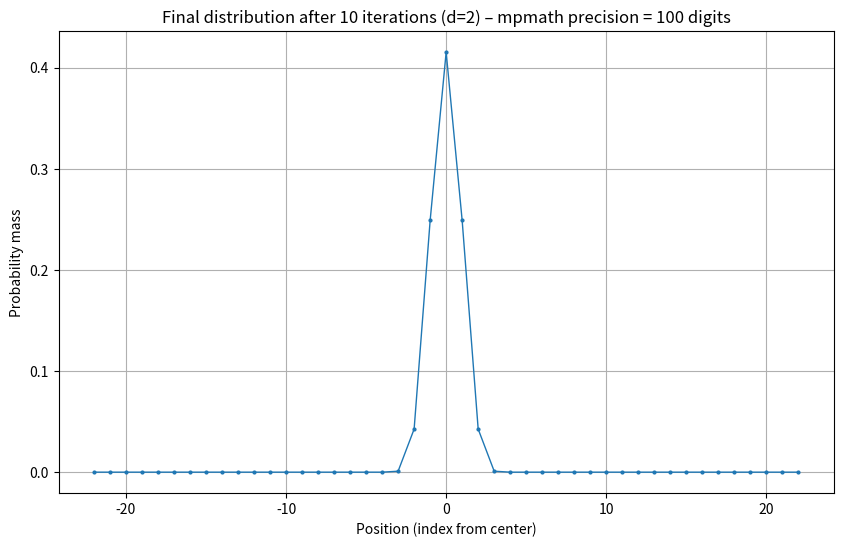

Source code (Python):
import numpy as np
import matplotlib.pyplot as plt
import mpmath as mp

# Set the desired precision (decimal digits)
mp.dps = 100   # you can increase this, e.g., to 100

def F(z, d):
    """
    Apply one iteration of the operator F to a probability distribution z.

    This function computes the distribution at the root of a d‑ary tree of height n
    given the distribution at the root of its subtrees of height n‑1 (represented by z).
    The operation corresponds to the recursion:

        A(z)_i = (z_{i-1} + z_i + z_{i+1})^d,      F(z) = A(z) / sum(A(z))

    Parameters
    ----------
    z : list of mpf numbers
        A list of length n representing a probability distribution over consecutive
        integer values. Index 0 corresponds to the smallest integer in the support,
        index n-1 to the largest. The values must be non‑negative and sum to 1.
    d : int
        The degree of the tree (branching factor).

    Returns
    -------
    list of mpf numbers
        A new list of length n+2 containing the next‑level distribution.
        Its support is extended by one on each side relative to z.
        The entries are normalized so that they sum to 1.

    Notes
    -----
    - The function assumes that outside the range [0, n-1] the probability is zero.
      Hence the boundary indices of the new distribution are computed using only
      the available neighbours from z.
    - High precision arithmetic (mpmath) is used throughout, which is essential
      for the very small probabilities that appear when d is large or after many
      iterations.
    - The input list does not need to be symmetric, but the context of the paper
      often deals with symmetric distributions around zero.
    - After applying F, the output list has length increased by 2. When iterating,
      remember to keep track of the integer coordinate corresponding to each index.
    """
    n = len(z)
    z_new = [mp.mpf(0)] * (n + 2)

    # Leftmost new index (original leftmost - 1): only neighbour at original leftmost contributes
    z_new[0] = z[0] ** d
    # Next index (original leftmost): neighbours at original leftmost and leftmost+1
    z_new[1] = (z[0] + z[1]) ** d

    # Rightmost new index (original rightmost + 1)
    z_new[-1] = z[-1] ** d
    # Previous index (original rightmost)
    z_new[-2] = (z[-1] + z[-2]) ** d

    # Interior indices: three neighbours available
    for i in range(2, n + 2 - 2):   # i runs from 2 to n-1 (inclusive) in the new list
        # z[i-2], z[i-1], z[i] correspond to the three neighbours in the original list
        z_new[i] = (z[i-2] + z[i-1] + z[i]) ** d

    # Normalize to obtain a probability distribution
    total = mp.fsum(z_new)
    z_new = [x / total for x in z_new]
    return z_new




def R(z):
    """
    Compute the ratio map R(z) for a symmetric probability distribution z.
    
    Parameters
    ----------
    z : list of mpf numbers
        A symmetric list of values around the centre, e.g. 
        z[0] = value at -L, z[L] = value at 0, z[-1] = value at +L.
        (Assumed length is odd.)
    
    Returns
    -------
    list of mpf numbers
        Ratios x_i = z_i / z_{i-1} for i = 1, 2, ..., L, where L = (len(z)-1)//2.
        If z_{i-1} == 0, x_i is set to 0.
    """
    L = (len(z) - 1) // 2          # maximum distance from the centre
    centre = L                     # index of the centre (distance 0)
    
    ratios = []
    for i in range(1, L+1):        # i = distance
        num   = z[centre + i]      # value at distance i
        denom = z[centre + i - 1]  # value at distance i-1
        if denom == 0:
            ratios.append(mp.mpf(0))
        else:
            ratios.append(num / denom)
    return ratios




def R_inv(x):
    """
    Compute the inverse of the ratio map R.

    Given a list x = [x_1, x_2, ..., x_L] of ratios, this function returns the
    symmetric probability distribution z (centered at zero) such that R(z) = x.

    The construction follows the explicit formula derived from the definition
    of R:  x_i = z_i / z_{i-1}  for i ≥ 1, with z_0 as the value at distance 0.
    For a symmetric distribution we have z_{-i} = z_i. The probabilities are
    normalised so that z_0 + 2·∑_{i=1}^{L} z_i = 1.

    Parameters
    ----------
    x : list of mpf numbers
        A list of length L representing the ratios x_1, x_2, … , x_L.
        All entries must be non‑negative.

    Returns
    -------
    list of mpf numbers
        A list of length 2L+1 representing the symmetric probability
        distribution z. The centre (distance 0) is at index L.
        The entries are normalised so that they sum to 1.

    Notes
    -----
    - The computation uses mpmath high‑precision arithmetic.
    - If any ratio x_j = 0, all subsequent products become zero,
      which is handled correctly.
    - The input is assumed to belong to the image of R (i.e., it satisfies
      the necessary convergence conditions), but the function will still
      produce a normalised list even if the sum of products diverges (in
      that case the denominator might be infinite, which would make z₀ = 0).
    - The length L of the input determines how many positive‑side values
      are returned; further ratios (beyond L) are assumed to be zero.
    """
    L = len(x)
    # Compute prefix products p[i] = prod_{j=1}^{i} x_j
    p = [mp.mpf(1)] * L       # p[i] corresponds to product up to i (1‑based)
    current = mp.mpf(1)
    for i in range(L):
        current *= x[i]
        p[i] = current

    # Denominator for z_0 = 1 / (1 + 2·∑ p[i])
    sum_prod = mp.fsum(p)
    denominator = 1 + 2 * sum_prod
    z0 = 1 / denominator

    # Build the symmetric list of length 2L+1
    total_len = 2 * L + 1
    z = [mp.mpf(0)] * total_len
    centre = L
    z[centre] = z0

    for i in range(1, L + 1):
        val = p[i-1] * z0
        z[centre + i] = val
        z[centre - i] = val

    return z




def psi(x, d):
    """
    Apply one iteration of the operator ψ to a ratio sequence x.

    ψ is defined as ψ = R ∘ F ∘ R⁻¹, where R maps a symmetric probability
    distribution to its ratios x_i = z_i / z_{i-1} (i ≥ 1).  The explicit
    formulas derived from the definition are:

        ψ_1(x) = ((1 + x_1 + x_1 x_2) / (1 + 2 x_1))^d
        ψ_n(x) = x_{n-1}^d * ((1 + x_n + x_n x_{n+1}) / (1 + x_{n-1} + x_{n-1} x_n))^d   (n ≥ 2)

    These formulas involve x_{n-1} even for the largest index, so the length
    of the non‑zero part of the sequence can increase.  Starting from a finite
    list x = [x_1, ..., x_L] (with x_{L+1} = x_{L+2} = ... = 0), the image ψ(x)
    will generally have non‑zero entries up to index L+1.  Indeed,
    ψ_{L+1}(x) = (x_L / (1 + x_L))^d, which is positive whenever x_L > 0.
    Hence the output list has length L+1.

    Parameters
    ----------
    x : list of mpf numbers
        A list representing the ratios x_1, x_2, ..., x_L.  All entries must be
        non‑negative.  The length L can be 0 (empty list), in which case the
        input is interpreted as the infinite zero sequence.
    d : int
        The degree of the tree (branching factor).

    Returns
    -------
    list of mpf numbers
        A list y of length L+1 (or length 1 if L=0) containing the ratios
        ψ_1(x), ψ_2(x), …, ψ_{L+1}(x).  All entries are non‑negative.

    Notes
    -----
    - The formulas are evaluated using mpmath high‑precision arithmetic.
    - When L=0 (empty list), the input corresponds to all ratios zero, and
      the output is [1] because ψ_1(0) = 1.
    - The output length is always one greater than the input length because
      the recurrence for ψ_{L+1} uses only x_L (and the implicitly zero
      x_{L+1}, x_{L+2}) and can be non‑zero.  This expansion is essential
      for correctly iterating ψ and matches the theoretical behaviour of the
      infinite‑dimensional map.
    """
    L = len(x)

    # Special case: empty list -> all ratios are zero
    if L == 0:
        return [mp.mpf(1)]

    # Output list of length L+1 (indices 0 … L)
    y = [mp.mpf(0)] * (L + 1)

    # ψ_1(x) = ((1 + x_1 + x_1 x_2) / (1 + 2 x_1))^d
    x1 = x[0]
    x2 = x[1] if L >= 2 else mp.mpf(0)
    numerator1 = 1 + x1 + x1 * x2
    denominator1 = 1 + 2 * x1
    y[0] = (numerator1 / denominator1) ** d

    # ψ_n for n = 2 … L
    for n in range(2, L + 1):          # n is the index in the infinite sequence
        idx = n - 1                     # corresponding position in y
        x_prev = x[n - 2]               # x_{n-1}
        x_curr = x[n - 1]               # x_n
        # x_{n+1} is zero if n == L, otherwise x[n]
        x_next = x[n] if n <= L - 1 else mp.mpf(0)

        numerator_n = 1 + x_curr + x_curr * x_next
        denominator_n = 1 + x_prev + x_prev * x_curr
        y[idx] = (x_prev ** d) * ((numerator_n / denominator_n) ** d)

    # ψ_{L+1} – only requires x_L (the last element of x)
    # Formula: ψ_{L+1} = x_L^d * ((1 + 0 + 0) / (1 + x_L + x_L·0))^d = (x_L / (1 + x_L))^d
    if L >= 1:
        x_last = x[-1]
        y[L] = (x_last / (1 + x_last)) ** d

    return y




def derivative(i,j,x,d):

    """
    Compute ∂ψ_i / ∂x_j evaluated at x.
    
    Parameters
    ----------
    i : int
        Index of ψ (1‑based). ψ_i is the i‑th ratio.
    j : int
        Index of x (1‑based). Derivative with respect to x_j.
    x : list of mpf numbers
        The ratio vector, with x[0] = x_1, x[1] = x_2, ... .
        Missing entries (beyond len(x)) are treated as zero.
    d : int
        Degree of the tree (branching factor).
    
    Returns
    -------
    mpf
        The partial derivative ∂ψ_i / ∂x_j evaluated at x, as an mpmath high‑precision float.
    """

    # Fix if x is too short: x[k] or return 0 if out of bounds
    def get_x(k):
        return x[k] if k < len(x) else mp.mpf(0)

    # The matrix is tridiagonal
    if np.abs(i-j) > 1:
        return mp.mpf(0)

    # Case i = 1
    if i==1: 
     
     # Handle Python indices starting at 0
     x1 = get_x(0)
     x2 = get_x(1)

     # Case i = j = 1
     # Equation (2.14) in the paper
     # ∂ψ_1/∂x_1 = -d * (1 - x2) * (1 + x1 + x1 x2)^(d-1) / (1 + 2 x1)^(d+1)
     if j==1:
        return -(d * (1 - x2) * (1 + x1 + x1*x2)**(d-1)) / ((1 + 2*x1) ** (d+1))
     
     # Case i = 1, j = 2
     # Equation (2.15) in the paper
     # ∂ψ_1/∂x_2 = d * x1 * (1 + x1 + x1 x2)^(d-1) / (1 + 2 x1)^d
     elif j==2:
        return (d * x1 * (1 + x1 + x1*x2)**(d-1)) / ((1 + 2*x1) ** d)
     
     else:
        return mp.mpf(0)
    

    # Case i >= 2
    # Handle Python indices starting at 0
    x_prev = get_x(i-2)
    x_curr = get_x(i-1)
    x_next = get_x(i)
    # Precompute terms that will be used multiple times
    term = 1 + x_curr + x_curr * x_next
    denom = 1 + x_prev + x_prev * x_curr

    # Case j = i-1
    # Equation (2.16) in paper
    # ∂ψ_i/∂x_{i-1} = d * x_{i-1}^{d-1} * term^d / denom^{d+1}
    if j == i-1:
        return (d * (x_prev ** (d-1)) * term ** d) / (denom ** (d+1))
    
    # Case j = i
    # Equation (2.17) in paper
    # ∂ψ_i/∂x_i = d * x_{i-1}^d * term^{d-1} * (1 + x_{i-1} x_{i+1} + x_{i+1}) / denom^{d+1}
    elif j == i:
        return (d * (x_prev ** d) * (term ** (d-1)) * (1 + x_prev * x_next + x_next)) / (denom ** (d+1))
    
    # Case j = i+1
    # Equation (2.18) in paper
    # ∂ψ_i/∂x_{i+1} = d * x_{i-1}^d * x_i * term^{d-1} / denom^d
    elif j == i+1:
        return (d * (x_prev ** d) * x_curr * (term ** (d-1))) / (denom ** d)
    
    else:
        return mp.mpf(0)




# Parameters
d = 2
n_iter = 10

current = [mp.mpf(1), mp.mpf(1), mp.mpf(1), mp.mpf(1), mp.mpf(1), mp.mpf(1), mp.mpf(1),
           mp.mpf(10000000000 ** (d**2)), 
           ]

current = [mp.mpf('0.59921213559993591'), mp.mpf('0.17116340869591076'), mp.mpf('0.022174283842642663'), mp.mpf('0.00047120662159911935'), mp.mpf('2.220274346075569e-7'), mp.mpf('4.9693344487733511e-14'), mp.mpf('2.5283958362437904e-27'), mp.mpf('7.617751168586435e-54'), mp.mpf('1.0435316844974656e-106'), mp.mpf('4.9159427260390156e-211'), mp.mpf('1.9175861160775484e-415'), mp.mpf('2.2594152082361511e-797'), mp.mpf('1.2609347468913299e-1487'), mp.mpf('1.6681966885000534e-2550'), mp.mpf('7.0606025027378617e-4219'), mp.mpf('1.191940071683564e-6366'), mp.mpf('4.438210294782257e-10576'), mp.mpf('7.6277873282617044e-16599'), mp.mpf('2.6998209054458729e-31915'), mp.mpf('1.5767208112228036e-52325'), mp.mpf('1.1725232158742551e-122427'), mp.mpf('1.4460248342814947e-185506')]
current = R_inv(current)


# Convert to float for plotting (only loses precision in the plot, not the computation)
final_float = [float(x) for x in current]



# Create x‑axis centered at zero
half = (len(final_float) - 1) // 2
x = np.arange(-half, half + 1)

# Plot
plt.figure(figsize=(10, 6))
plt.plot(x, final_float, marker='o', markersize=2, linestyle='-', linewidth=1)
plt.xlabel('Position (index from center)')
plt.ylabel('Probability mass')
plt.title(f'Final distribution after {n_iter} iterations (d={d}) – mpmath precision = {mp.dps} digits')
plt.grid(True)
plt.show()

# Print the first few and last few values with full precision
print("First 5 values:")
for i, val in enumerate(current[:5]):
    print(f"  [{i}] = {mp.nstr(val, 20)}")   # show 20 significant digits
print("...")
print("Last 5 values:")
for i, val in enumerate(current[-5:]):
    idx = len(current) - 5 + i
    print(f"  [{idx}] = {mp.nstr(val, 20)}")
